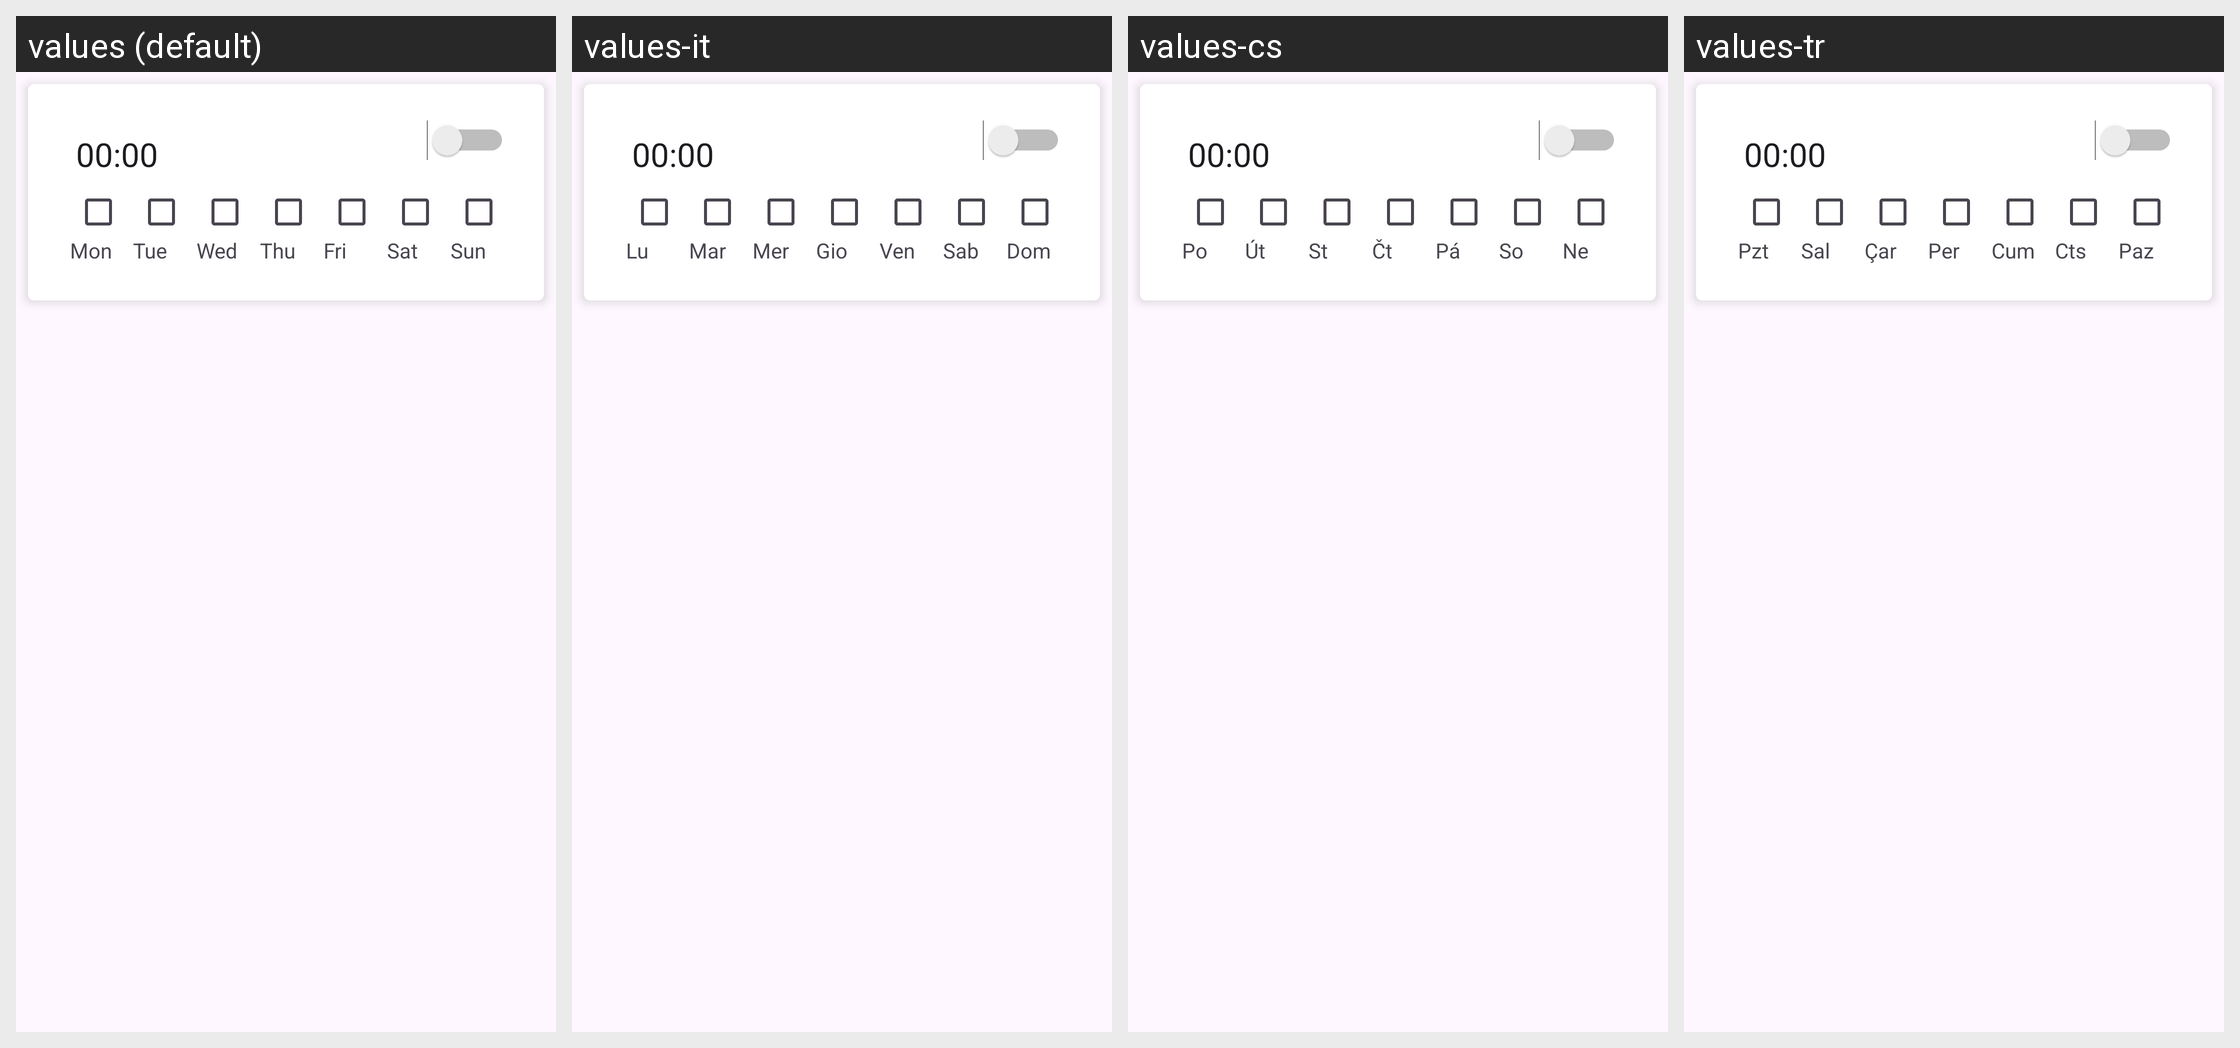

Locale-by-locale string values for the Android screen shown in this grid:
Android screen res/layout/alarm_item.xml rendered under 4 locales, left to right: values (default), values-it, values-cs, values-tr. Device: Nexus 5 (rendered at 1080×1920; each locale shown at half size, 540×960, under a caption strip naming it); theme GadgetbridgeTheme.
Other locales in the repository, not shown: values-ar, values-bg, values-ca, values-de, values-el, values-en-rGB, values-es, values-et, values-fa, values-fi, values-fr, values-fr-rCA, values-gl, values-he, values-hi, values-hr, values-hu, values-id, values-ja, values-ka, values-ko, values-lt, values-lv, values-ml, values-my, values-nb-rNO, values-nl, values-pl, values-pt, values-pt-rBR, values-ro, values-ru, values-sk, values-sr, values-sv, values-th, values-uk, values-vi, values-zh-rCN, values-zh-rTW.
Strings drawn on this screen, with the default value and each locale's value (text and hints the layout hard-codes, and strings that could not be matched under every locale, appear in the picture but are not listed):

alarm_mon_short
  values: Mon
  values-it: Lu
  values-cs: Po
  values-tr: Pzt

alarm_tue_short
  values: Tue
  values-it: Mar
  values-cs: Út
  values-tr: Sal

alarm_wed_short
  values: Wed
  values-it: Mer
  values-cs: St
  values-tr: Çar

alarm_thu_short
  values: Thu
  values-it: Gio
  values-cs: Čt
  values-tr: Per

alarm_fri_short
  values: Fri
  values-it: Ven
  values-cs: Pá
  values-tr: Cum

alarm_sat_short
  values: Sat
  values-it: Sab
  values-cs: So
  values-tr: Cts

alarm_sun_short
  values: Sun
  values-it: Dom
  values-cs: Ne
  values-tr: Paz
